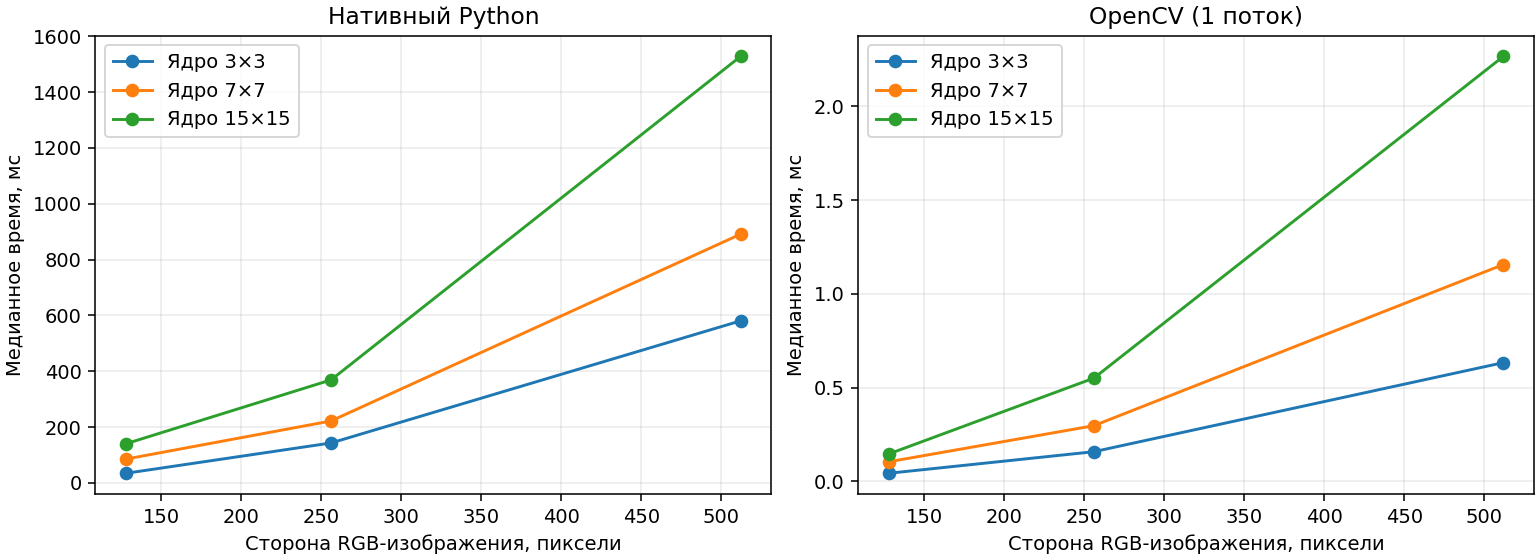

Source data for this figure (header and first rows):
size, kernel, sigma_x, sigma_y, native_ms, opencv_ms, speedup, max_error, mean_error
128, 3, 1.5, 1.5, 34.33, 0.0431, 796.3, 1.1368683772161603e-13, 2.6314923908902592e-14
128, 7, 1.5, 1.5, 85.22, 0.1045, 815.6, 1.1368683772161603e-13, 1.7552221250512663e-14
128, 15, 1.5, 1.5, 140.4, 0.1465, 958.4, 1.4210854715202004e-13, 2.181993012199494e-14
256, 3, 1.5, 1.5, 142.8, 0.158, 903.5, 1.4210854715202004e-13, 2.5807625712396625e-14
256, 7, 1.5, 1.5, 221.6, 0.2967, 746.9, 1.1368683772161603e-13, 1.723353809194676e-14
256, 15, 1.5, 1.5, 368.8, 0.5503, 670.2, 1.7053025658242404e-13, 2.140146422348795e-14
512, 3, 1.5, 1.5, 580.5, 0.6333, 916.7, 1.4210854715202004e-13, 2.5543833676944586e-14
512, 7, 1.5, 1.5, 891.2, 1.156, 770.6, 1.4210854715202004e-13, 1.7072678629622324e-14
512, 15, 1.5, 1.5, 1528, 2.267, 674.2, 1.7053025658242404e-13, 2.0976506664473205e-14
